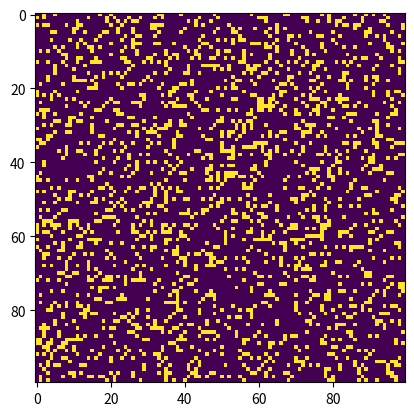

Source code (Python):
import sys, argparse
import numpy as np 
import matplotlib.pyplot as plt
import matplotlib.animation as animation

ON = 255
OFF = 0
vals = [ON, OFF]

def randomGrid(N):
    """returns a grid of N*N random values"""
    return np.random.choice(vals, N*N, p=[0.2, 0.8]).reshape(N, N)

def addGlider(i, j, grid):
    """adds a glider with top-left cell at (i, j)"""
    glider = np.array ([[0, 0, 255],
                        [255, 0, 255],
                        [0, 255, 255]])
    grid[i:i+3, j:j+3] = glider

def update(frameNum, img, grid, N):
    # copy grid since we require 8 neighbors for calculation
    # and we go line by line 
    newGrid = grid.copy()
    for i in range(N):
        for j in range(N):
            # compute 8-neighbor sum using toroidal boundary conditions
            # x and y wrap around so that the simulation
            # takes place on a toroidal surface
            total = int ((grid[i, (j-1)%N] + grid[i, (j+1)%N] +
                          grid[(i-1)%N, j] + grid[(i+1)%N, j] +
                          grid[(i-1)%N, (j-1)%N] + grid[(i-1)%N, (j+1)%N] +
                          grid[(i+1)%N, (j-1)%N] + grid[(i+1)%N, (j+1)%N])/255)
            # apply Conway's rules
            if grid[i, j] == ON:
                if (total < 2) or (total > 3):
                    newGrid[i, j] = OFF
                else:
                    if total == 3:
                        newGrid[i, j] = ON
    # update data
    img.set_data(newGrid)
    grid[:] = newGrid[:]
    return img

# main() function
def main():
    # command line arguments are in sys.argv[1], sys.argv[2], ...
    # sys.argv[0] is the script name and can be ignored
    # parse arguments
    parser = argparse.ArgumentParser(description = "Runs Conway's Game of Life Simulation")
    # add arguments
    parser.add_argument('--grid-size', dest='N', required=False)
    parser.add_argument('--mov-file', dest='movfile', required=False)
    parser.add_argument('--interval', dest='interval', required=False)
    parser.add_argument('--glider', action='store_true', required=False)
    parser.add_argument('--gosper', action='store_true', required=False)
    args = parser.parse_args()

    # set grid size
    N = 100
    if args.N and int(args.N) > 8:
        N = int(args.N)

    # set animation update interval
    updateInterval = 50
    if args.interval:
        updateInterval = int(args.interval)

    # declare grid
    grid = np.array([])
    # check if "glider" demo flag is specified
    if args.glider:
        # grid = np.zeros(N*N).reshape(N, N)
        grid = randomGrid(N)
        addGlider(1, 1, grid)
    else:
        # populate grid with random on/off - more off than on
        grid = randomGrid(N)
    
    # set up the animation
    fig, ax = plt.subplots()
    img = ax.imshow(grid, interpolation='nearest')
    ani = animation.FuncAnimation(fig, update, fargs=(img, grid, N,),
                                  frames=10, 
                                  interval=updateInterval,
                                  save_count=50)
    # number of frames?
    # set the output file
    if args.movfile:
        ani.save(args.movfile, fps=30, extra_args=['-vcodec', 'libx264'])

    plt.show()
# call main
if __name__ == '__main__':
    main()
